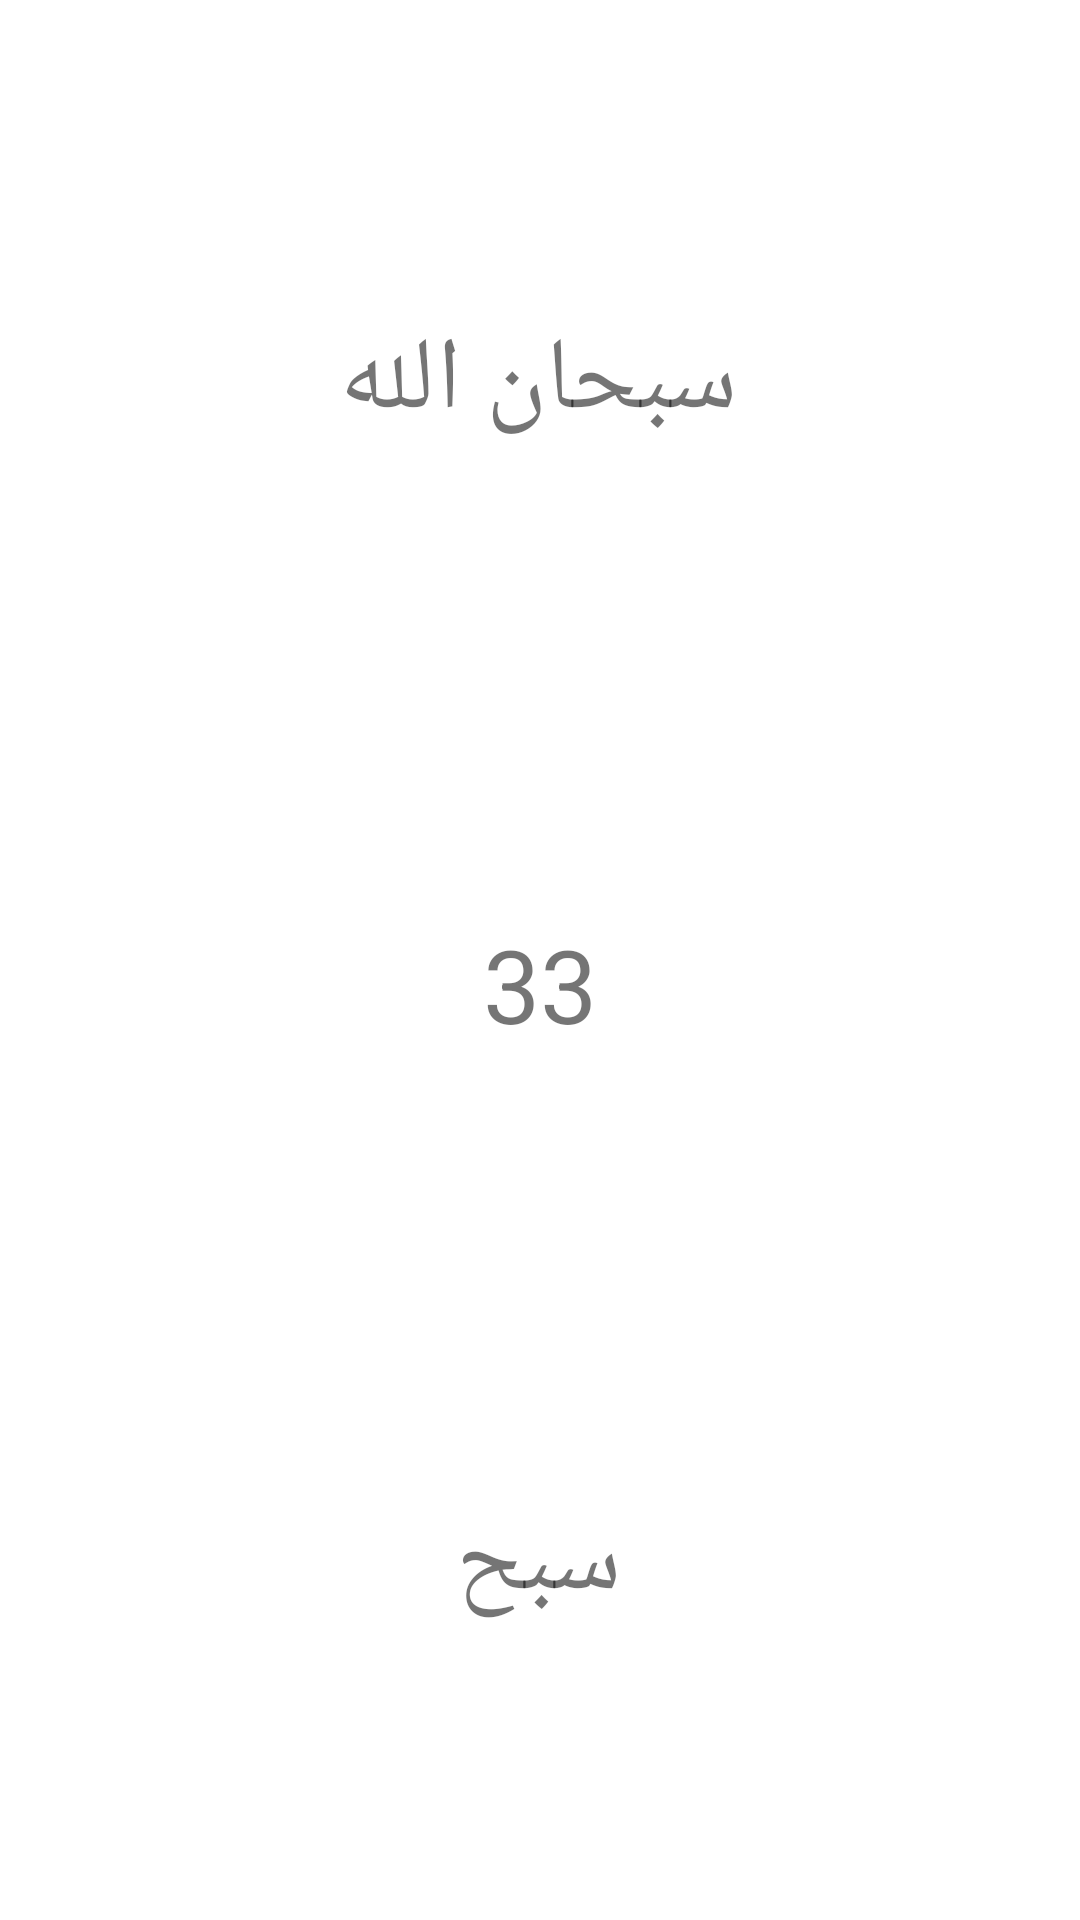

Reconstruct the res/layout file that produces this screen, plus the resources it refers to.
<!-- AndroidManifest.xml: application theme Theme.QuraanKareem -->
<!-- res/layout/fragment_tasbeeh.xml -->
<?xml version="1.0" encoding="utf-8"?>
<androidx.constraintlayout.widget.ConstraintLayout xmlns:android="http://schemas.android.com/apk/res/android"
    xmlns:app="http://schemas.android.com/apk/res-auto"
    xmlns:tools="http://schemas.android.com/tools"
    android:layout_width="match_parent"
    android:layout_height="match_parent"
    tools:context=".TasbeehFragment">

    <TextView
        android:id="@+id/tvAlzecker"
        android:layout_width="wrap_content"
        android:layout_height="wrap_content"
        android:layout_marginTop="104dp"
        android:text="@string/subhan_allah"
        android:textSize="34sp"
        app:layout_constraintEnd_toEndOf="parent"
        app:layout_constraintHorizontal_bias="0.498"
        app:layout_constraintStart_toStartOf="parent"
        app:layout_constraintTop_toTopOf="parent" />

    <TextView
        android:id="@+id/tvCounter"
        android:layout_width="wrap_content"
        android:layout_height="wrap_content"
        android:layout_marginBottom="96dp"
        android:text="سبح"
        android:textSize="34sp"
        app:layout_constraintBottom_toBottomOf="parent"
        app:layout_constraintEnd_toEndOf="parent"
        app:layout_constraintHorizontal_bias="0.498"
        app:layout_constraintStart_toStartOf="parent" />

    <TextView
        android:id="@+id/tvRemainingNumbe"
        android:layout_width="wrap_content"
        android:layout_height="wrap_content"
        android:layout_marginTop="16dp"
        android:text="33"
        android:textSize="34sp"
        app:layout_constraintBottom_toBottomOf="parent"
        app:layout_constraintEnd_toEndOf="parent"
        app:layout_constraintHorizontal_bias="0.5"
        app:layout_constraintStart_toStartOf="parent"
        app:layout_constraintTop_toTopOf="parent" />

</androidx.constraintlayout.widget.ConstraintLayout>
<!-- resources referenced by this layout -->
<resources>
  <string name="subhan_allah">سبحان الله</string>
  <style name="Theme.QuraanKareem" parent="Theme.MaterialComponents.DayNight.DarkActionBar">
          
          <item name="colorPrimary">@color/purple_500</item>
          <item name="colorPrimaryVariant">@color/purple_700</item>
          <item name="colorOnPrimary">@color/white</item>
          
          <item name="colorSecondary">@color/teal_200</item>
          <item name="colorSecondaryVariant">@color/teal_700</item>
          <item name="colorOnSecondary">@color/black</item>
          
          <item name="android:statusBarColor" tools:targetApi="l">?attr/colorPrimaryVariant</item>
          
      </style>
  <!-- not gathered from this repository: default colours our renderer supplied (Android Studio template values) -->
  <color name="purple_500">#FF6200EE</color>
  <color name="purple_700">#FF3700B3</color>
  <color name="teal_200">#FF03DAC5</color>
  <color name="teal_700">#FF018786</color>
  <color name="black">#FF000000</color>
  <color name="white">#FFFFFFFF</color>
</resources>
